Run: headless pygame with SDL's dummy video driver; simulated clock (each Clock.tick advances the game by its frame time, no real sleeping); random seed 0; keys injected as events and as key.get_pressed() state; no mouse input.
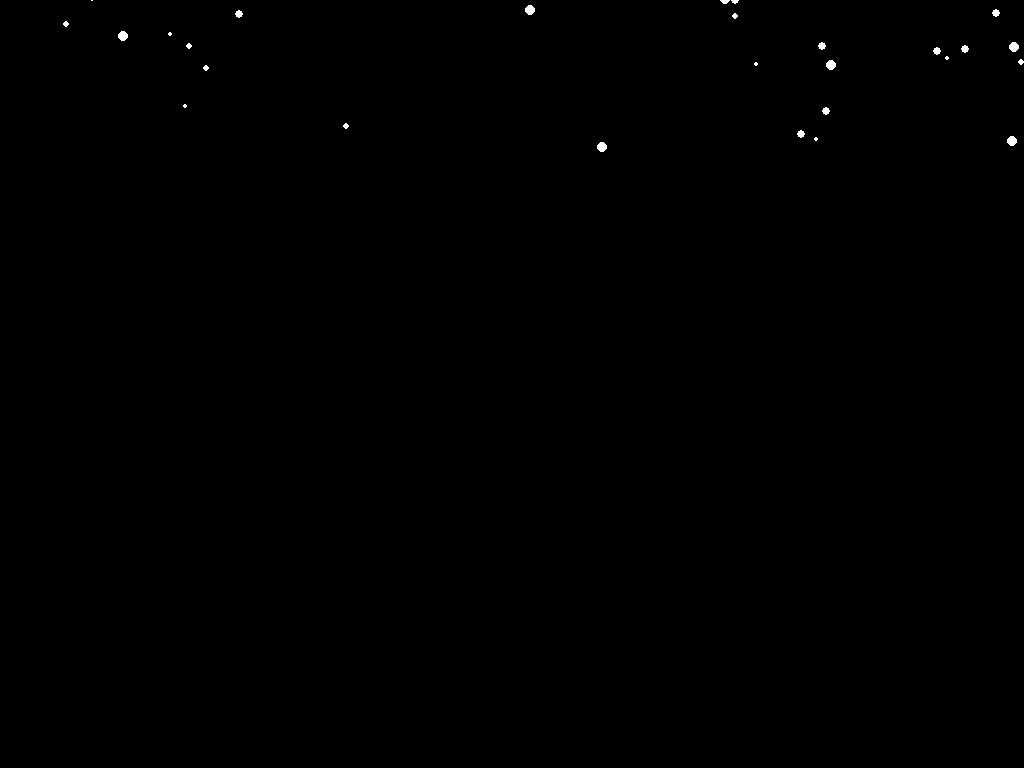
Frame 1 of 4 · flips 1–60 · no input
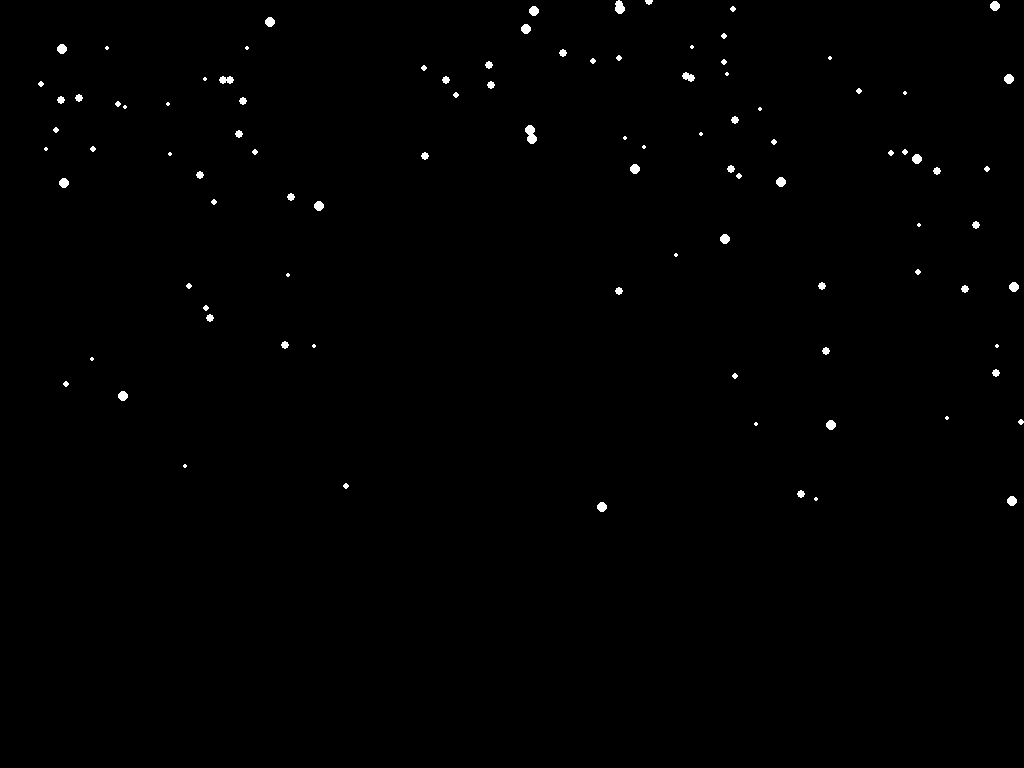
Frame 2 of 4 · flips 61–180 · tapped SPACE, RETURN · held RIGHT (→), D
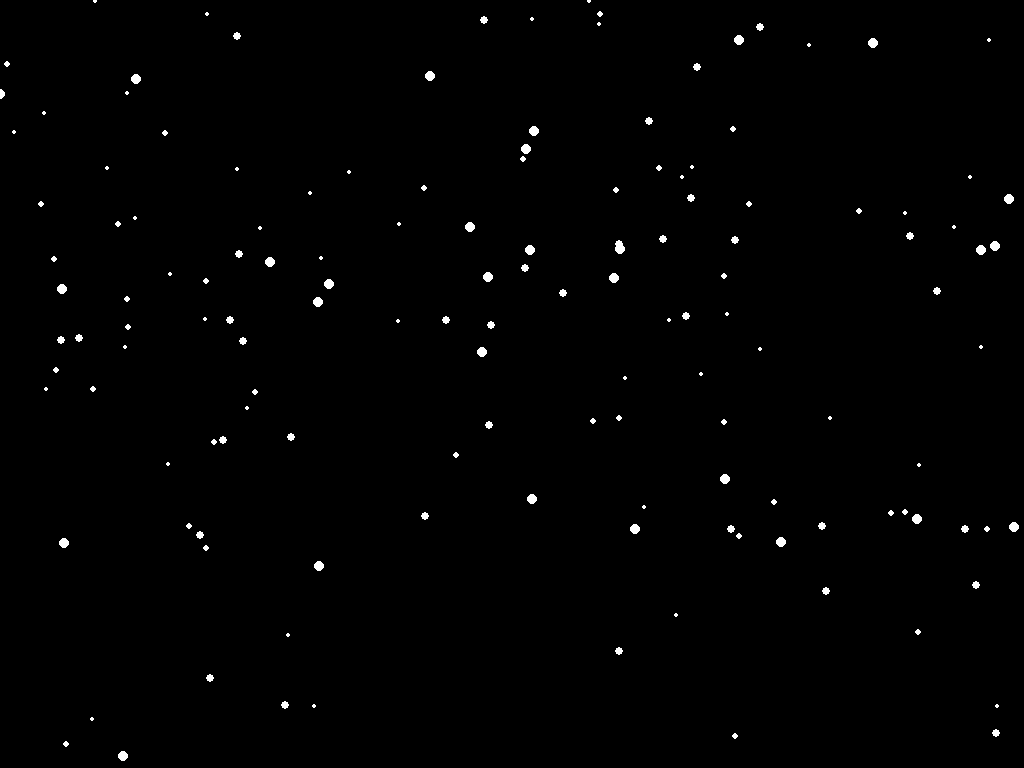
Frame 3 of 4 · flips 181–300 · held DOWN (↓), S
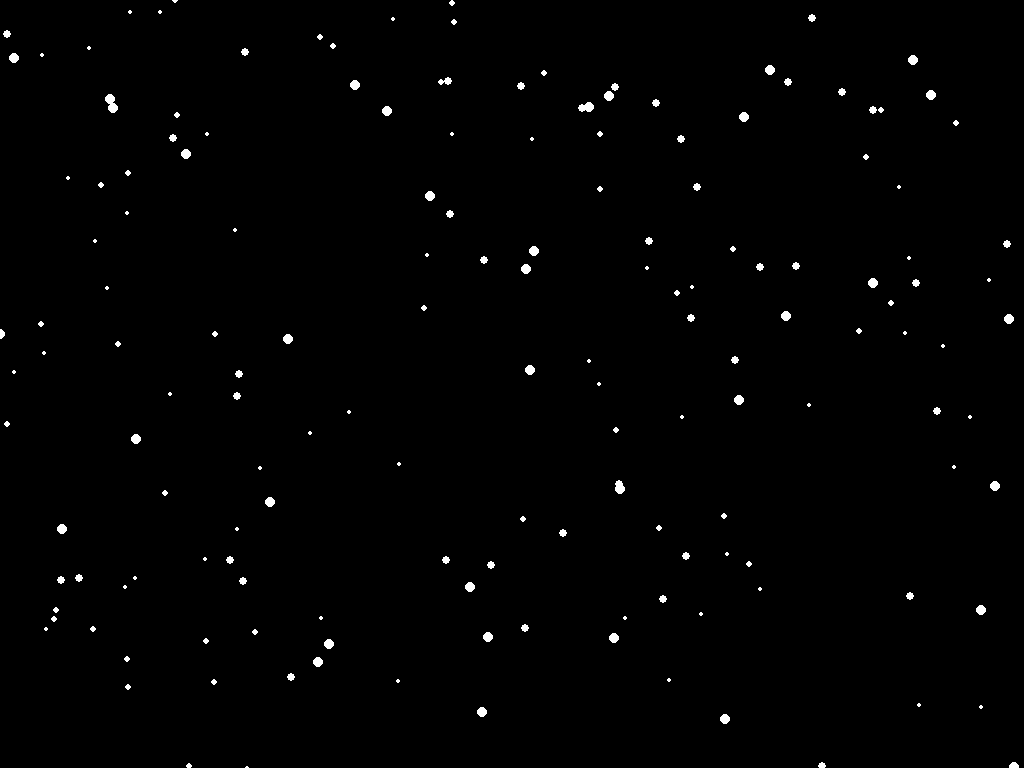
Frame 4 of 4 · flips 301–420 · held LEFT (←), A, UP (↑), W

The pygame program that drew these frames:

import pygame
import random

# Инициализация Pygame
pygame.init()

# Получение разрешения экрана
info = pygame.display.Info()
screen_width = info.current_w
screen_height = info.current_h

# Создание окна с размером экрана
screen = pygame.display.set_mode((screen_width, screen_height), pygame.FULLSCREEN)
pygame.display.set_caption("Snowfall")

# Цвета
BLACK = (0, 0, 0)
WHITE = (255, 255, 255)

# Класс для снежинок
class Snowflake:
    def __init__(self):
        self.x = random.randint(0, screen_width)
        self.y = random.randint(-screen_height, 0)
        self.speed = random.randint(1, 3)
        self.size = random.randint(2, 5)

    def fall(self):
        self.y += self.speed
        if self.y > screen_height:
            self.y = random.randint(-50, -10)
            self.x = random.randint(0, screen_width)

    def draw(self):
        pygame.draw.circle(screen, WHITE, (self.x, self.y), self.size)

# Список для хранения снежинок
snowflakes = [Snowflake() for _ in range(200)]

# Основной цикл программы
running = True
while running:
    for event in pygame.event.get():
        if event.type == pygame.QUIT:
            running = False
        if event.type == pygame.KEYDOWN and event.key == pygame.K_ESCAPE:
            running = False

    # Заполнение экрана черным цветом
    screen.fill(BLACK)

    # Обновление положения снежинок и их отрисовка
    for snowflake in snowflakes:
        snowflake.fall()
        snowflake.draw()

    # Обновление дисплея
    pygame.display.flip()

    # Ограничение частоты кадров
    pygame.time.Clock().tick(30)

# Завершение работы Pygame
pygame.quit()
